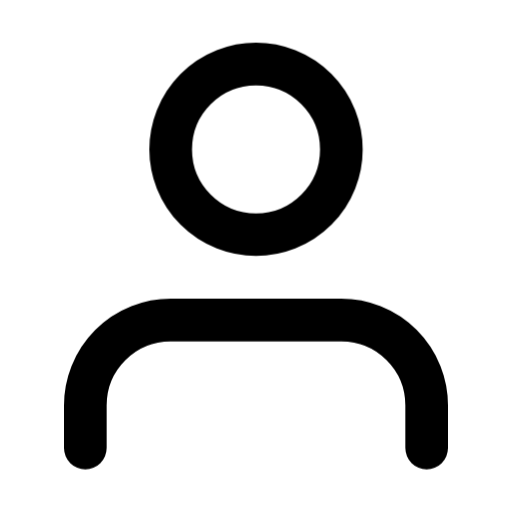
t = 0.00 s
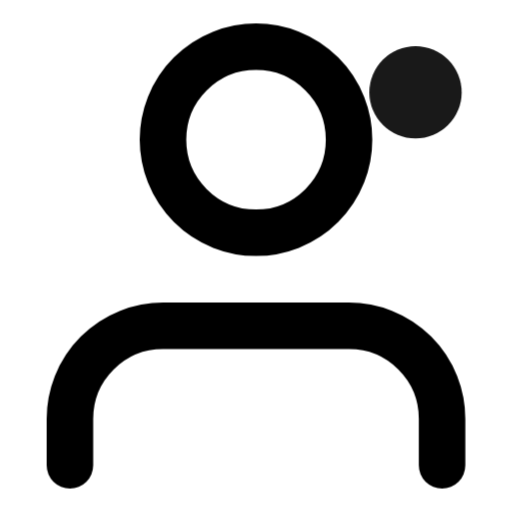
t = 0.19 s
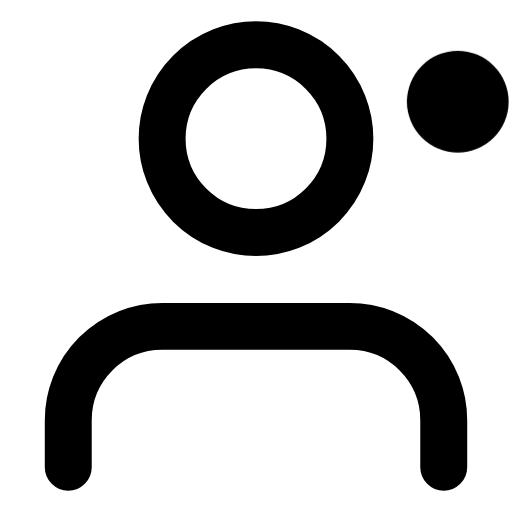
t = 0.56 s
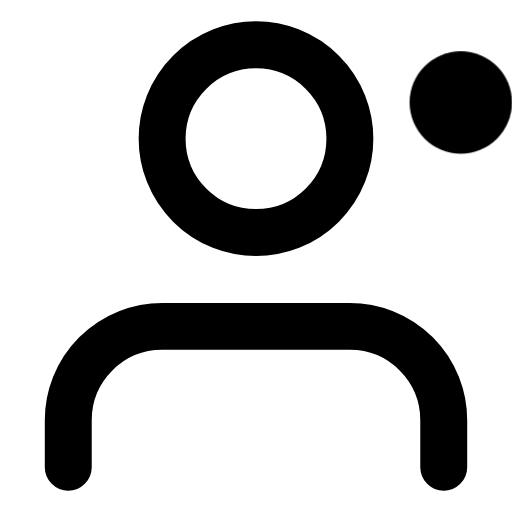
t = 0.75 s
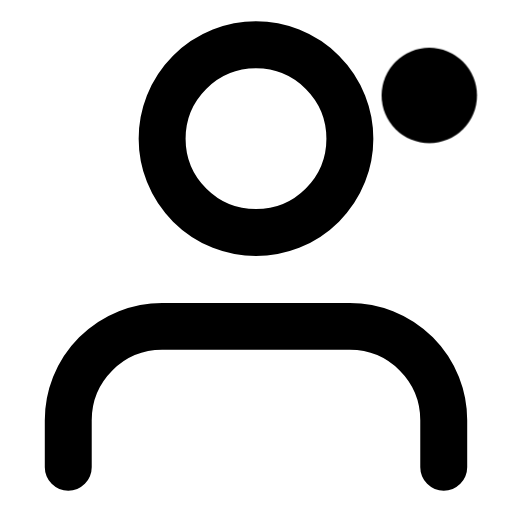
t = 0.94 s
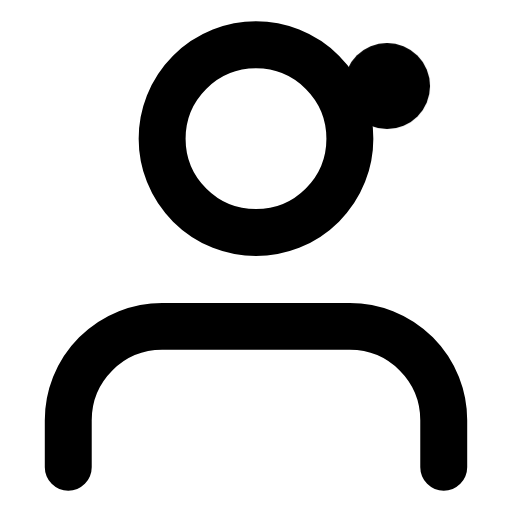
t = 1.31 s

The animated SVG that drew these frames (rendered in a browser with its animation timeline set to each time). Animation: 1 CSS @keyframes rule; one cycle of 1.50 s, repeats indefinitely.

<?xml version="1.0" encoding="UTF-8"?>
<svg xmlns="http://www.w3.org/2000/svg" viewBox="0 0 24 24" fill="none" stroke="currentColor" stroke-width="2" stroke-linecap="round" stroke-linejoin="round">
    <style>
        .user {
            transform-origin: center;
            transition: all 0.3s ease;
        }
        svg:hover .user {
            transform: scale(1.1);
        }
        .status {
            opacity: 0;
            transform: scale(0.8);
            transition: all 0.3s ease;
        }
        svg:hover .status {
            opacity: 1;
            transform: scale(1);
            animation: pulse 1.5s infinite;
        }
        @keyframes pulse {
            0%, 100% { transform: scale(1); }
            50% { transform: scale(1.2); }
        }
    </style>
    <path class="user" d="M20 21v-2a4 4 0 0 0-4-4H8a4 4 0 0 0-4 4v2"/>
    <circle class="user" cx="12" cy="7" r="4"/>
    <circle class="status" cx="18" cy="4" r="2" fill="currentColor" stroke="none"/>
</svg>
